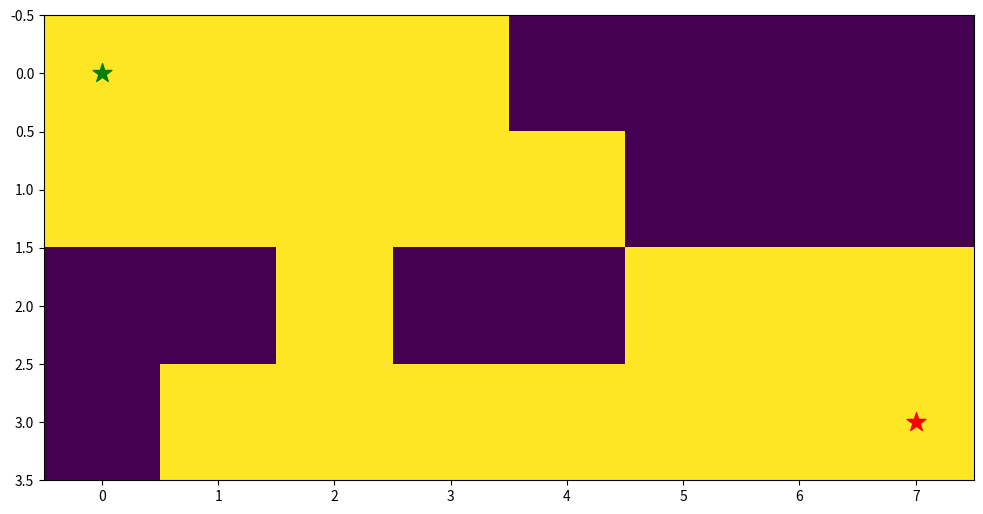
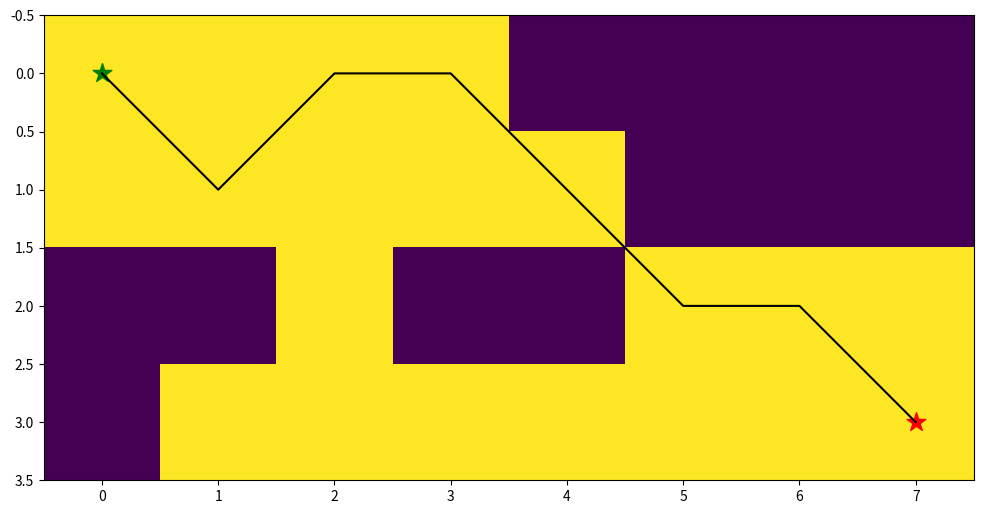

These charts were generated, in order, by the following Python code:
import matplotlib.pyplot as plt
from matplotlib.pyplot import figure


# plot map and path
def draw_map(grid, start_node, goal_node, path=None):
    fig, ax = plt.subplots(figsize=(12,12))
    ax.imshow(grid)
    ax.scatter(start_node[1],start_node[0], marker = "*", color = "green", s = 200)
    ax.scatter(goal_node[1],goal_node[0], marker = "*", color = "red", s = 200)

    if path != None:
        x_coords = []
        y_coords = []

        for i in (range(0,len(path))):
            x = path[i][0]
            y = path[i][1]
            x_coords.append(x)
            y_coords.append(y)

        #plot the path

        ax.plot(y_coords,x_coords, color = "black")
        plt.show()
        plt.show()

def generate_successor(grid, node):
    successors = []
    x = node[0]
    y = node[1]
    if x == 0 and y == 0:
        if grid[x+1][y+1] != 0:
            successors.append((x+1, y+1))
        if grid[x+1][y] != 0:
            successors.append((x+1, y))
        if grid[x][y+1] != 0:
            successors.append((x, y+1))
    elif x == len(grid)-1 and y == len(grid[0])-1:
        if grid[x-1][y-1] != 0:
            successors.append((x-1, y-1))
        if grid[x][y-1] != 0:
            successors.append((x, y-1))
        if grid[x-1][y] != 0:
            successors.append((x-1, y))
    elif x == 0 and y == len(grid[0])-1:
        if grid[x+1][y-1] != 0:
            successors.append((x+1, y-1))
        if grid[x][y-1] != 0:
            successors.append((x, y-1))
        if grid[x+1][y] != 0:
            successors.append((x+1, y))
    elif x == len(grid)-1 and y == 0:
        if grid[x+1][y-1] != 0:
            successors.append((x+1, y-1))
        if grid[x][y-1] != 0:
            successors.append((x, y-1))
        if grid[x+1][y] != 0:
            successors.append((x+1, y))
    elif x == 0 and y > 0 and y < len(grid[0]) - 1:
        if grid[x][y-1] != 0:
            successors.append((x, y-1))
        if grid[x][y+1] != 0:
            successors.append((x, y+1))
        if grid[x+1][y-1] != 0:
            successors.append((x+1, y-1))
        if grid[x+1][y] != 0:
            successors.append((x+1, y))
        if grid[x+1][y+1] != 0:
            successors.append((x+1, y+1))
    elif x == len(grid)-1 and y > 0 and y < len(grid[0]) - 1:
        if grid[x][y-1] != 0:
            successors.append((x, y-1))
        if grid[x][y+1] != 0:
            successors.append((x, y+1))
        if grid[x-1][y-1] != 0:
            successors.append((x-1, y-1))
        if grid[x-1][y] != 0:
            successors.append((x-1, y))
        if grid[x-1][y+1] != 0:
            successors.append((x-1, y+1))
    elif y == 0 and x > 0 and x < len(grid) - 1:
        if grid[x][y+1] != 0:
            successors.append((x, y+1))
        if grid[x-1][y] != 0:
            successors.append((x-1, y))
        if grid[x+1][y] != 0:
            successors.append((x+1, y))
        if grid[x+1][y+1] != 0:
            successors.append((x+1, y+1))
        if grid[x-1][y+1] != 0:
            successors.append((x-1, y+1))
    elif y == len(grid[0])-1 and x > 0 and x < len(grid) - 1:
        if grid[x][y-1] != 0:
            successors.append((x, y-1))
        if grid[x-1][y] != 0:
            successors.append((x-1, y))
        if grid[x+1][y] != 0:
            successors.append((x+1, y))
        if grid[x-1][y-1] != 0:
            successors.append((x-1, y-1))
        if grid[x+1][y-1] != 0:
            successors.append((x+1, y-1))
    else:
        if grid[x-1][y-1] != 0:
            successors.append((x-1, y-1))
        if grid[x-1][y] != 0:
            successors.append((x-1, y))
        if grid[x-1][y+1] != 0:
            successors.append((x-1, y+1))
        if grid[x][y-1] != 0:
            successors.append((x, y-1))
        if grid[x][y+1] != 0:
            successors.append((x, y+1))
        if grid[x+1][y-1] != 0:
            successors.append((x+1, y-1))
        if grid[x+1][y] != 0:
            successors.append((x+1, y))
        if grid[x+1][y+1] != 0:
            successors.append((x+1, y+1))

    return successors
def heuristic_manhattan(node, goal_node):
    return (abs(node[0]-goal_node[0]) + abs(node[1]-goal_node[1]))
def heuristic_diagonal(node, goal_node):
    return max(abs(node[0]-goal_node[0]), abs(node[1]-goal_node[1]))
def least_f(f, open_list):
    min = 10000
    q = ()
    if len(open_list) == 0:
        print("list empty")
        return None 
    for x in open_list:
        if x in f:
            if f[x] < min:
                min = f[x]
                q = x 
        else:
            continue
    
    return q
    
def a_star(grid, start_node, goal_node):
    f = {}
    g = {}
    parents = {}
    open_list = []
    closed_list = []
    open_list.append(start_node)
    g[start_node] = 0
    f[start_node] = heuristic_diagonal(start_node, goal_node) + g[start_node]

    while open_list:
        q = least_f(f, open_list)
        open_list.remove(q)
        successors = generate_successor(grid, q)
        parents[q] = successors

        for successor in successors:
            if successor == goal_node:
                
                g[successor] = g[q] + 1
                f[successor] = heuristic_diagonal(successor, goal_node) + g[successor]
                
                closed_list.append(q)
                closed_list.append(successor)
                
                return closed_list
            
                
            if successor in open_list:
                for x in open_list:
                    if x == successor and f[x] < f[successor]:
                        continue
            
                
            if successor in closed_list:
                for x in closed_list:
                    if x == successor and f[x] < f[successor]:
                        continue
                    
            f[successor] = heuristic_diagonal(successor, goal_node)
            g[successor] = g[q] + heuristic_diagonal(q, successor)
            open_list.append(successor)
        closed_list.append(q)
    
        

if __name__ == "__main__":
    
    grid = ([
        [1, 1, 1, 1, 0, 0, 0, 0],
        [1, 1, 1, 1, 1, 0, 0, 0],
        [0, 0, 1, 0, 0, 1, 1, 1],
        [0, 1, 1, 1, 1, 1, 1, 1]
    ])

    start_node = (0, 0)
    goal_node = (3, 7)
    path = []
    
    draw_map(grid, start_node, goal_node)

    if grid[goal_node[0]][goal_node[1]] != 0:
        path = a_star(grid, start_node, goal_node)
        draw_map(grid, start_node, goal_node, path)
        print(path)
    else:
        print("Goal position in wall")
        pass 
    


